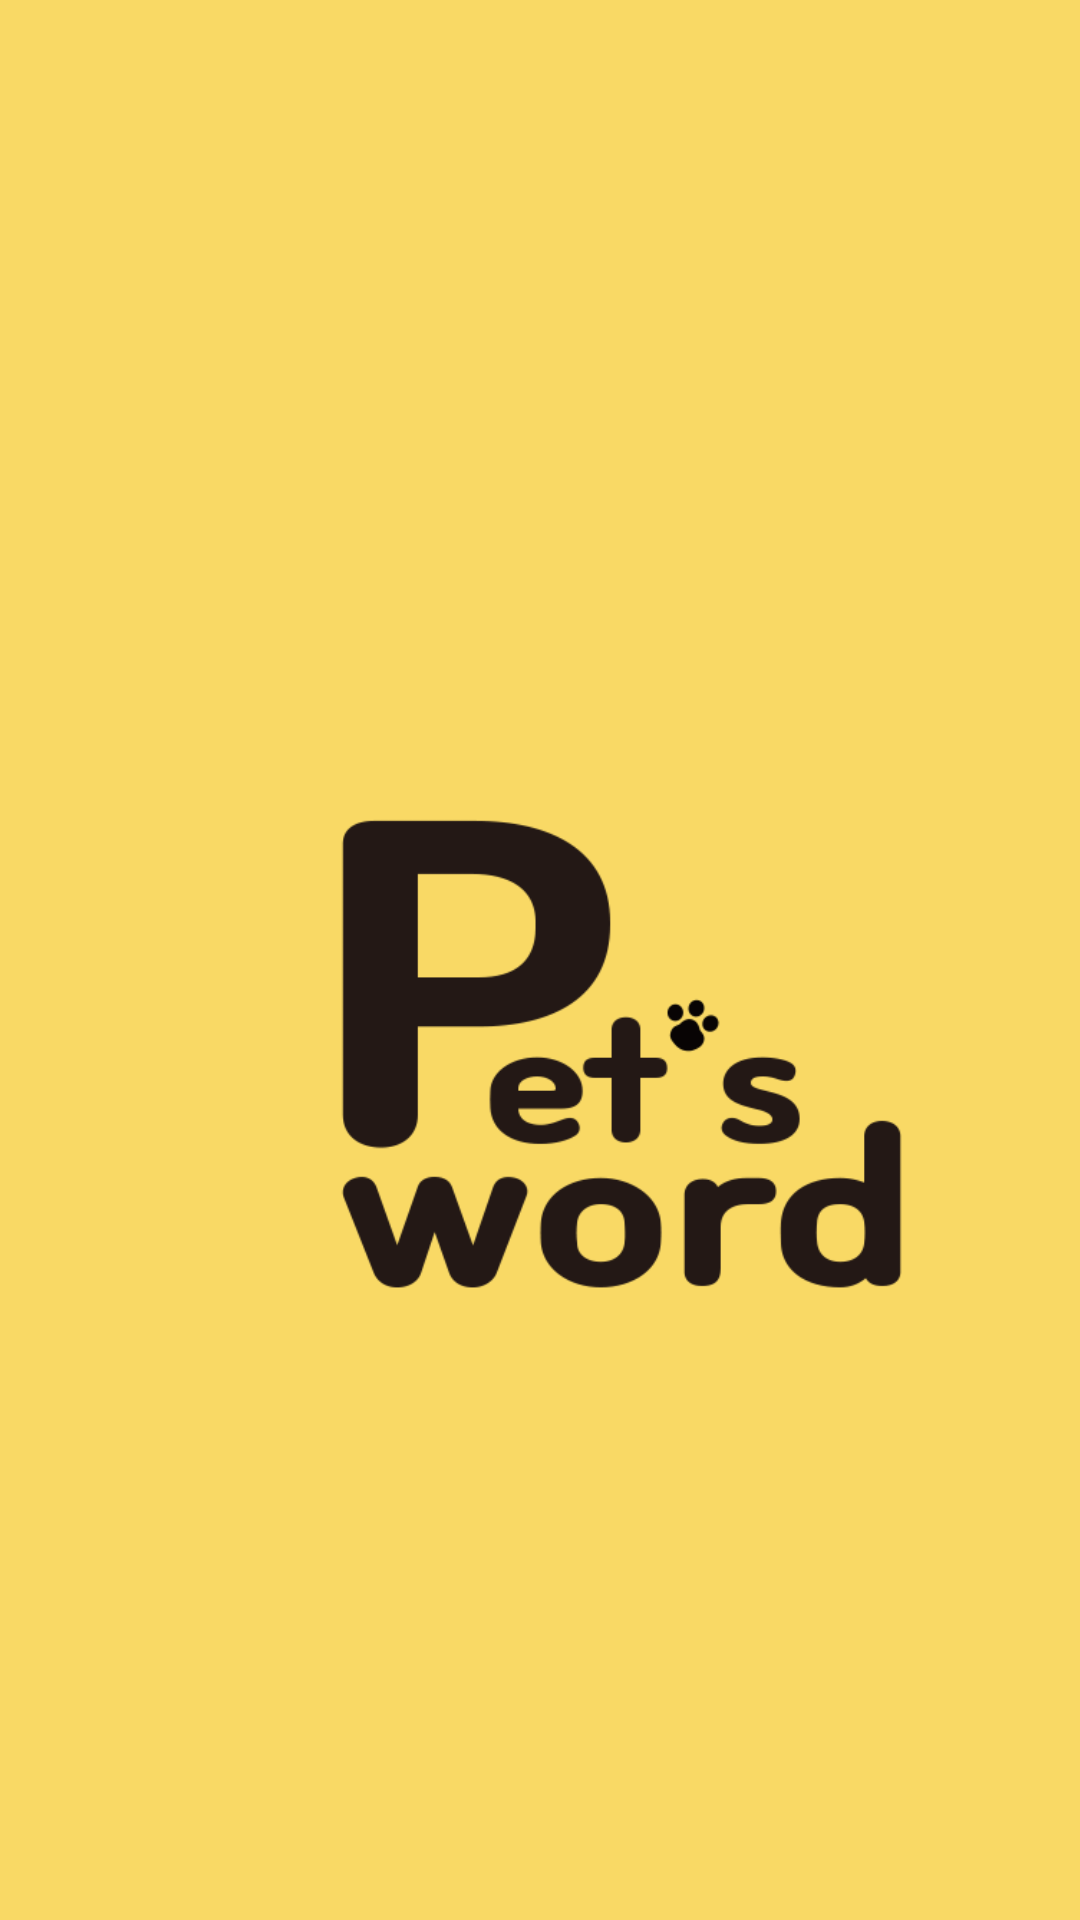

Android layout source for this screen:
<!-- AndroidManifest.xml: application theme Theme.Pets_word -->
<!-- res/layout/logo.xml -->
<?xml version="1.0" encoding="utf-8"?>
<AbsoluteLayout xmlns:android="http://schemas.android.com/apk/res/android"
    xmlns:app="http://schemas.android.com/apk/res-auto"
    android:layout_width="match_parent"
             android:layout_height="match_parent"
             android:background="@color/ic_launcher_background">

    <ImageView
        android:id="@+id/logo"
        android:layout_width="288dp"
        android:layout_height="276dp"
        android:layout_x="57dp"
        android:layout_y="211dp"
        android:src="@drawable/main" />
</AbsoluteLayout>
<!-- resources referenced by this layout -->
<resources>
  <color name="ic_launcher_background">#F9D965</color>
  <!-- drawable main: png bitmap (drawable, 31149 bytes) -->
  <style name="Theme.Pets_word" parent="android:Theme.Material.Light.NoActionBar" />
</resources>
